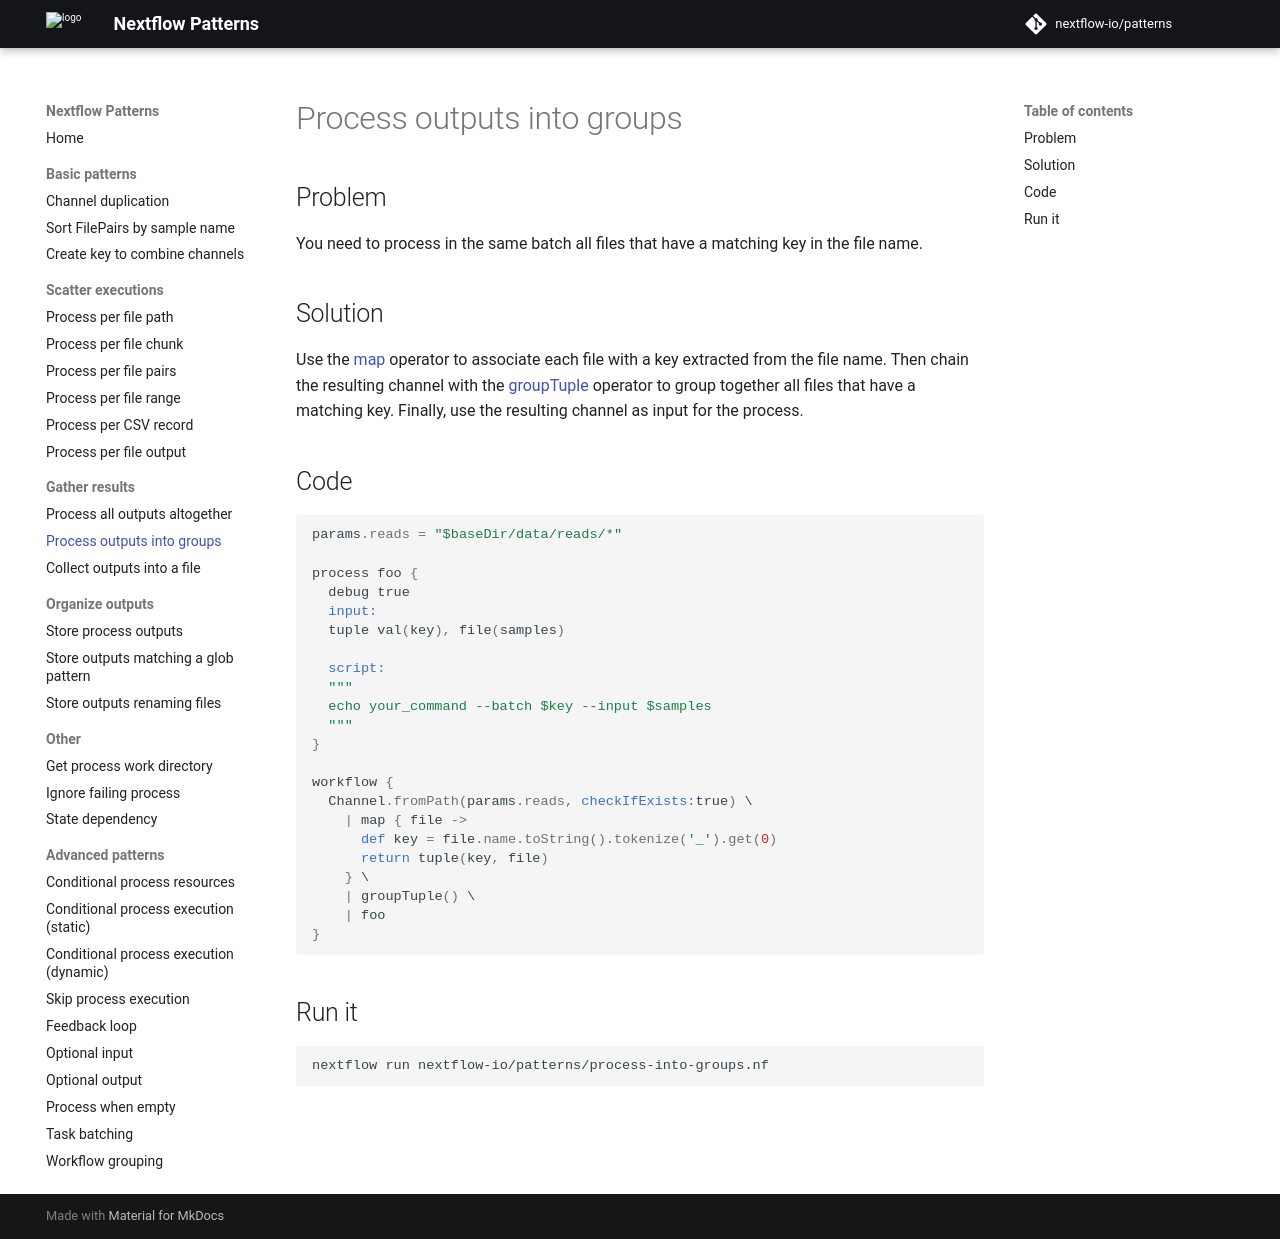

repository: nextflow-io/patterns · page: process-into-groups/index.html · generator: mkdocs

## Problem 

You need to process in the same batch all files that have a matching key in the file name.

## Solution 

Use the [map](https://www.nextflow.io/docs/latest/operator.html#map) operator to associate each file with a key extracted from the file name. Then chain the resulting channel with the [groupTuple](https://www.nextflow.io/docs/latest/operator.html#grouptuple) operator to group together all files that have a matching key. Finally, use the resulting channel as input for the process.

## Code

```groovy
params.reads = "$baseDir/data/reads/*"

process foo {
  debug true
  input:
  tuple val(key), file(samples)

  script:
  """
  echo your_command --batch $key --input $samples 
  """
} 

workflow {
  Channel.fromPath(params.reads, checkIfExists:true) \
    | map { file -> 
      def key = file.name.toString().tokenize('_').get(0)
      return tuple(key, file)
    } \
    | groupTuple() \
    | foo
}
```

## Run it 

```bash
nextflow run nextflow-io/patterns/process-into-groups.nf
```
